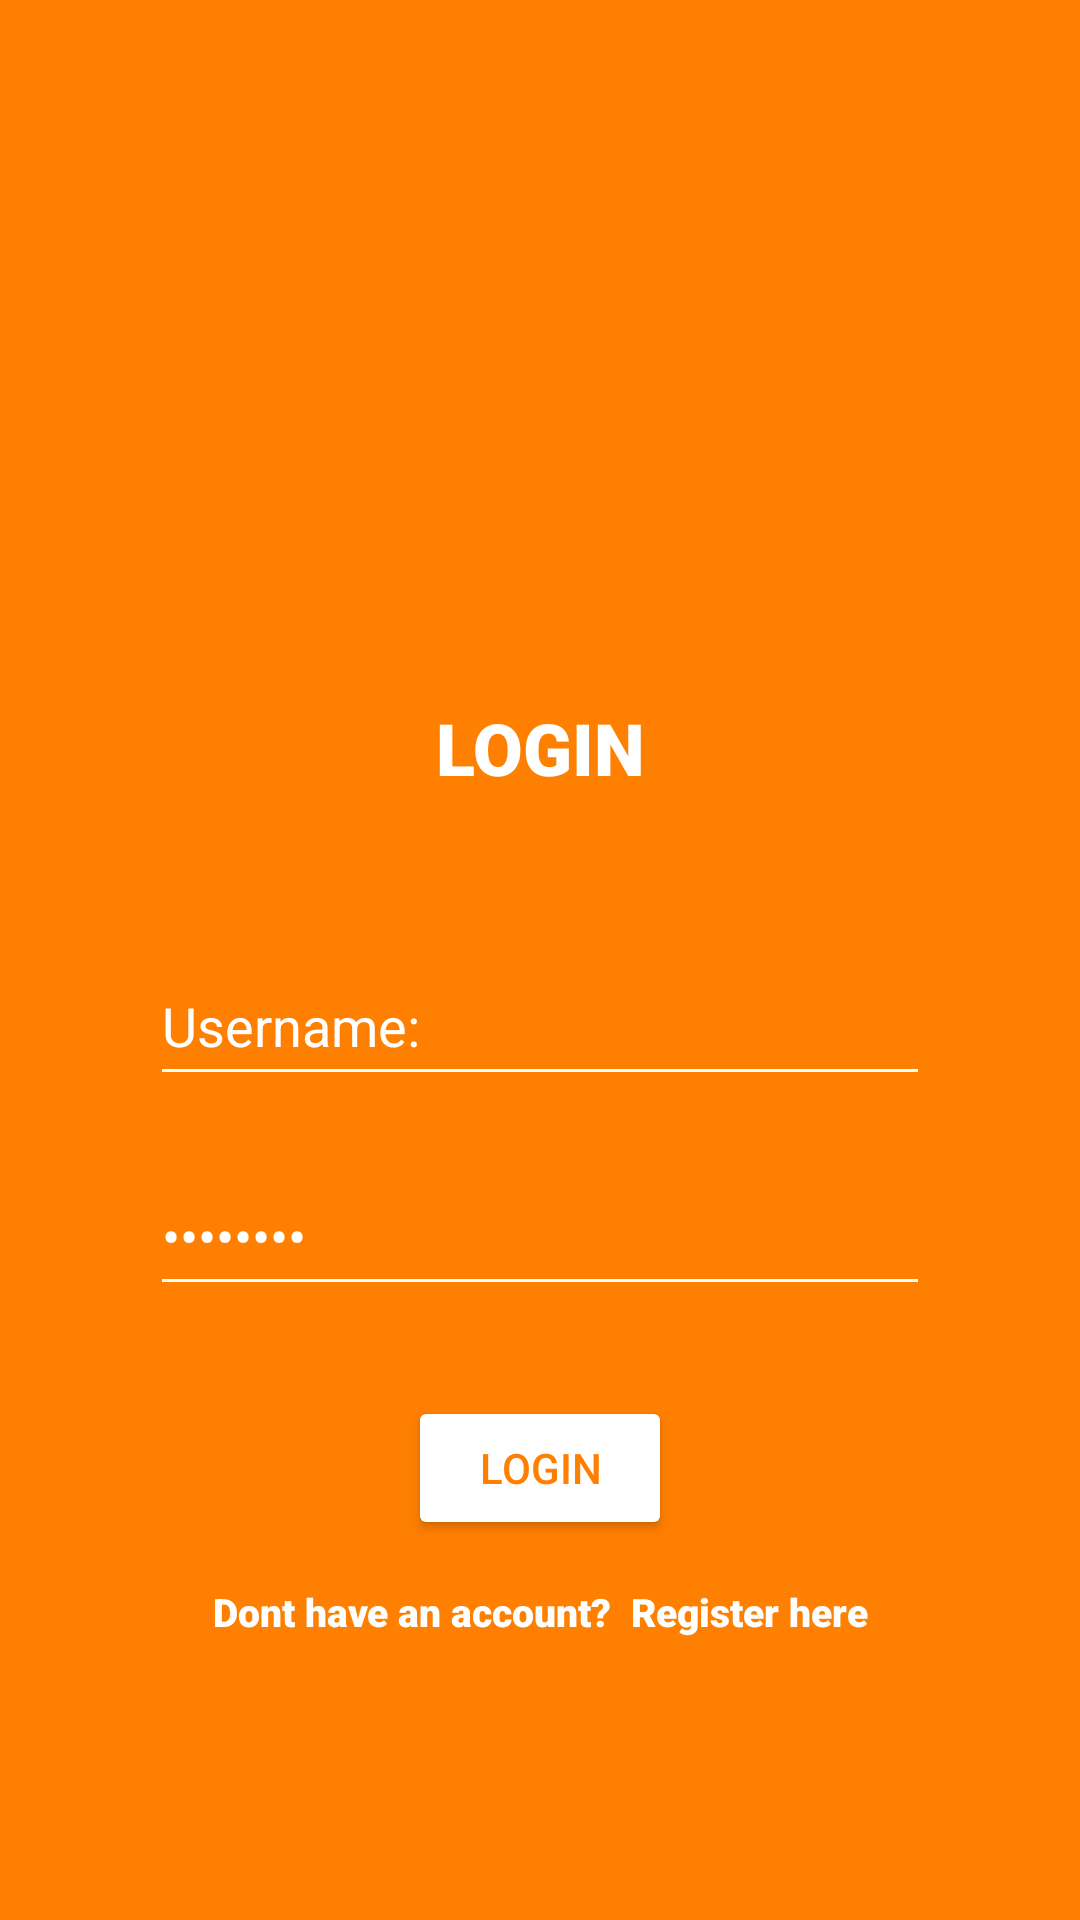

Reconstruct the res/layout file that produces this screen, plus the resources it refers to.
<!-- AndroidManifest.xml: application theme Theme.ProjectBP2702 -->
<!-- res/layout/activity_login.xml -->
<?xml version="1.0" encoding="utf-8"?>
<LinearLayout xmlns:android="http://schemas.android.com/apk/res/android"
    xmlns:app="http://schemas.android.com/apk/res-auto"
    xmlns:tools="http://schemas.android.com/tools"
    android:layout_width="match_parent"
    android:layout_height="match_parent"
    tools:context=".LoginActivity"
    android:orientation="vertical"
    android:background="#ff7f00">

    <ImageView
        android:id="@+id/imageView2"
        android:layout_width="147dp"
        android:layout_height="138dp"
        android:layout_gravity="center"
        android:layout_marginTop="70dp"
        app:srcCompat="@drawable/read" />

    <TextView
        android:id="@+id/textView4"
        android:layout_width="match_parent"
        android:layout_height="wrap_content"
        android:fontFamily="sans-serif-black"
        android:text="LOGIN"
        android:textAlignment="center"
        android:textColor="#FFFFFF"
        android:textSize="24sp"
        android:layout_marginTop="25dp"/>

    <EditText
        android:id="@+id/editTextUsername"
        android:layout_width="match_parent"
        android:layout_height="50dp"
        android:ems="10"
        android:inputType="text"
        android:text="Username:"
        android:textColor="#FFFFFF"
        android:backgroundTint="@color/white"
        android:layout_marginTop="50dp"
        android:layout_marginLeft="50dp"
        android:layout_marginRight="50dp"/>

    <EditText
        android:id="@+id/editTextPassword"
        android:layout_width="match_parent"
        android:layout_height="50dp"
        android:ems="10"
        android:inputType="textPassword"
        android:text="Password"
        android:textColor="#FFFFFF"
        android:backgroundTint="@color/white"
        android:layout_marginTop="20dp"
        android:layout_marginLeft="50dp"
        android:layout_marginRight="50dp"/>

    <Button
        android:id="@+id/buttonLogin"
        android:layout_width="wrap_content"
        android:layout_height="wrap_content"
        android:text="LOGIN"
        android:textColor="#ff7f00"
        android:layout_marginTop="30dp"
        android:layout_gravity="center"
        android:backgroundTint="@color/white"/>

    <TextView
        android:id="@+id/textViewRegister"
        android:layout_width="match_parent"
        android:layout_height="wrap_content"
        android:fontFamily="sans-serif-black"
        android:text="Dont have an account?  Register here"
        android:textAlignment="center"
        android:textColor="#FFFFFF"
        android:textSize="13sp"
        android:layout_marginTop="15dp"/>

</LinearLayout>
<!-- resources referenced by this layout -->
<resources>
  <style name="Theme.ProjectBP2702" parent="Base.Theme.ProjectBP2702" />
  <style name="Base.Theme.ProjectBP2702" parent="Theme.Material3.DayNight.NoActionBar">
          
          
      </style>
  <!-- not gathered from this repository: default colours our renderer supplied (Android Studio template values) -->
  <color name="white">#FFFFFFFF</color>
</resources>
